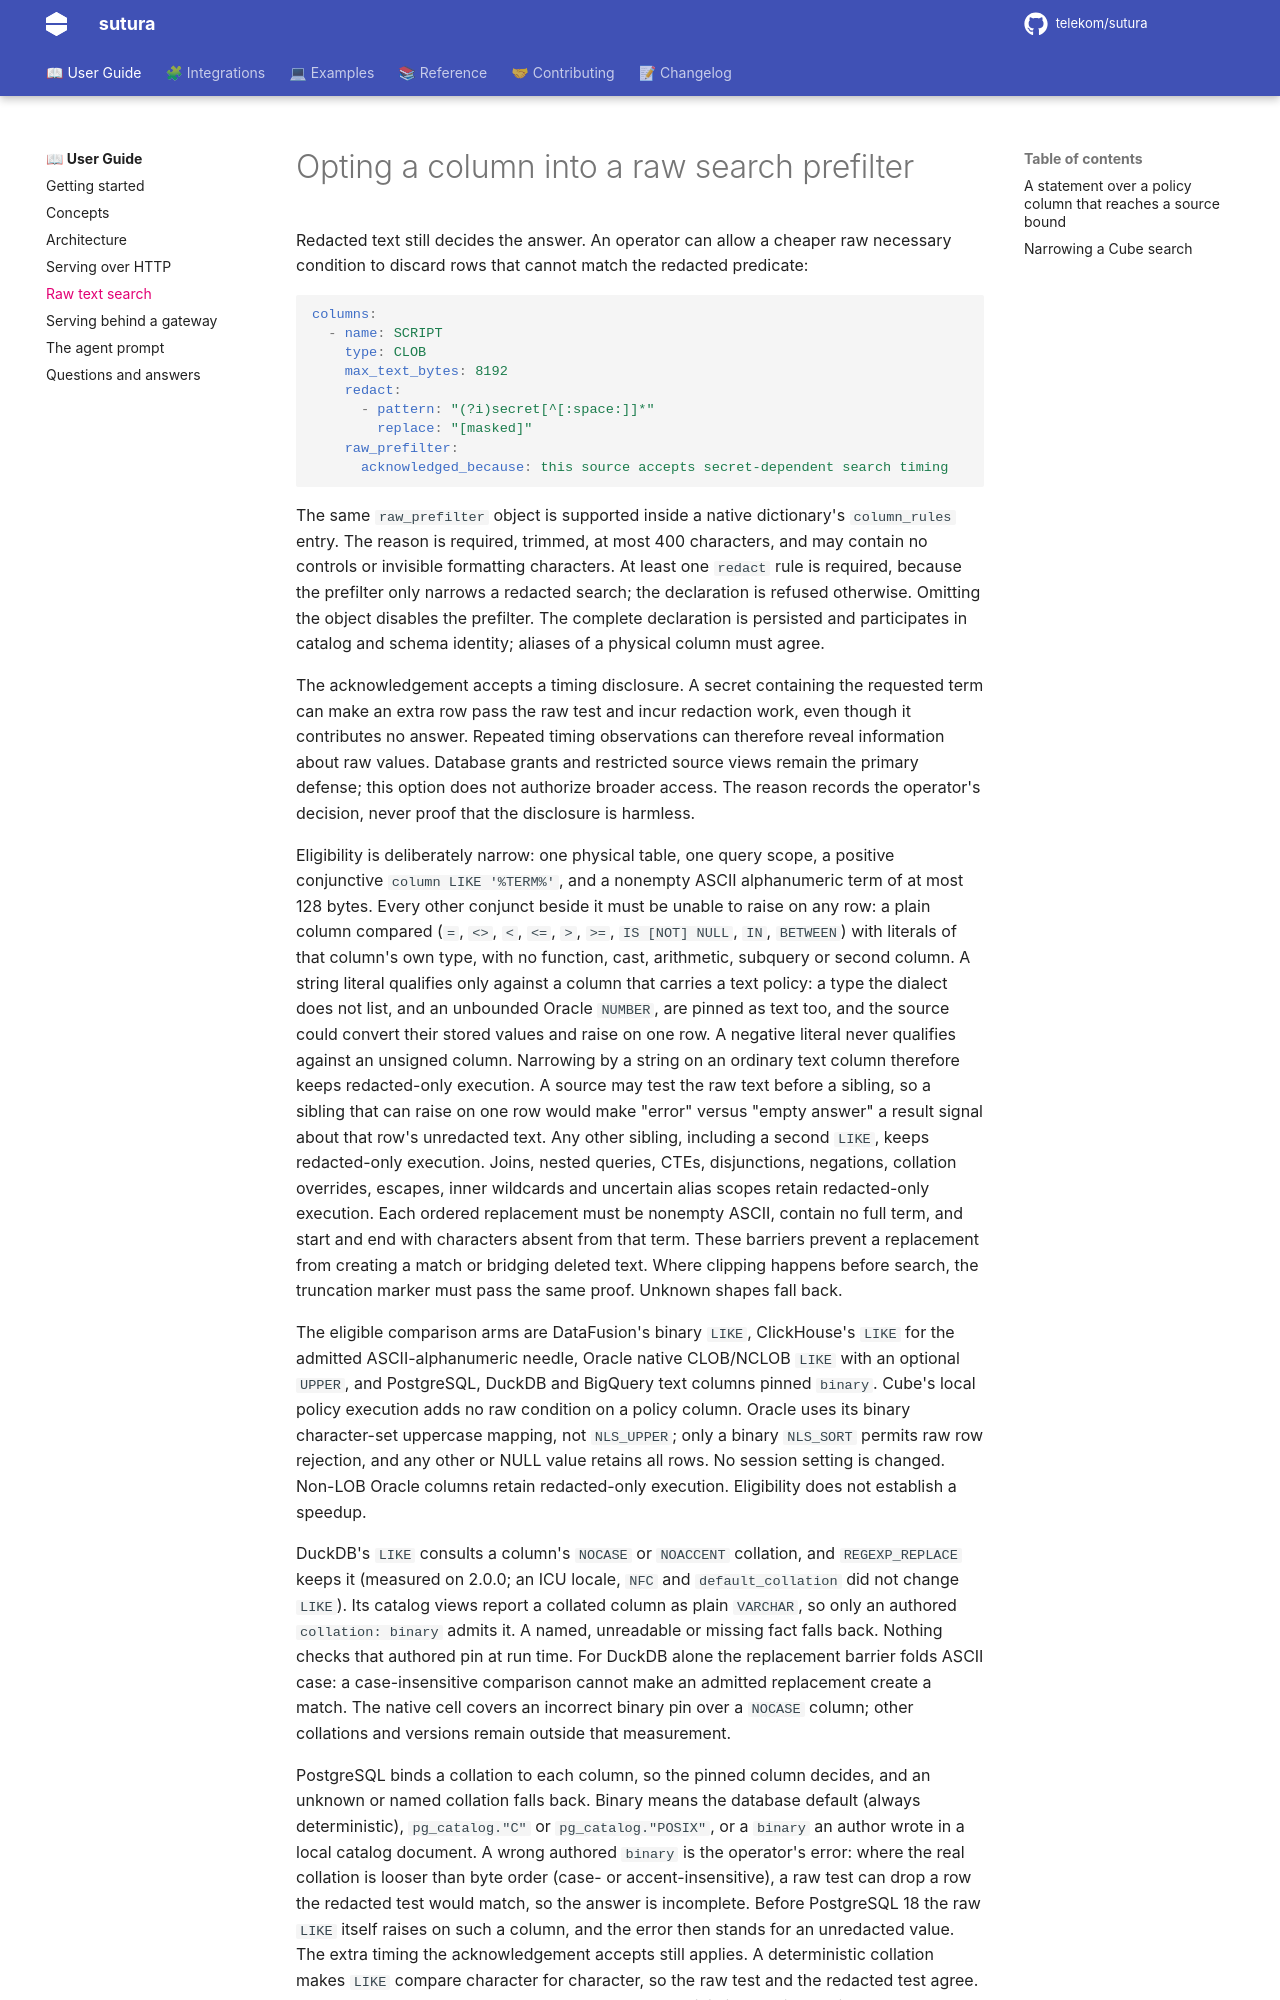

repository: telekom/sutura · page: 0.17.0/raw-text-search/index.html · generator: mkdocs

# Opting a column into a raw search prefilter

Redacted text still decides the answer. An operator can allow a cheaper raw necessary condition
to discard rows that cannot match the redacted predicate:

```yaml
columns:
  - name: SCRIPT
    type: CLOB
    max_text_bytes: 8192
    redact:
      - pattern: "(?i)secret[^[:space:]]*"
        replace: "[masked]"
    raw_prefilter:
      acknowledged_because: this source accepts secret-dependent search timing
```

The same `raw_prefilter` object is supported inside a native dictionary's `column_rules` entry.
The reason is required, trimmed, at most 400 characters, and may contain no controls or invisible
formatting characters. At least one `redact` rule is required, because the prefilter only narrows a
redacted search; the declaration is refused otherwise. Omitting the object disables the prefilter. The complete declaration is
persisted and participates in catalog and schema identity; aliases of a physical column must agree.

Every column that declares `raw_prefilter` logs one `INFO` line at load only (`sutura-app`'s
`verify_and_validate`; a later refresh re-pins the schema through `pin_schemas` directly and does not
repeat the line) naming the model, the column and the distinct characters its replacements contain -
the bytes an admitted term must avoid at a position that could overlap one, per the barrier proof
below. The replacement text itself is config, not a secret, and participates in schema identity
already; logging the character set it contains discloses nothing a definitions review would not.

The acknowledgement accepts a timing disclosure. A secret containing the requested term can make
an extra row pass the raw test and incur redaction work, even though it contributes no answer.
Repeated timing observations can therefore reveal information about raw values. Database grants
and restricted source views remain the primary defense; this option does not authorize broader
access. The reason records the operator's decision, never proof that the disclosure is harmless.

Eligibility is deliberately narrow: one physical table, one query scope, a positive conjunctive
`column LIKE '%TERM%'`, and a nonempty term of at most 128 bytes, each byte ASCII alphanumeric or
`_` (LIKE's own single-character wildcard). Every other
conjunct beside it must be unable to raise on any row: a plain column compared (`=`, `<>`, `<`,
`<=`, `>`, `>=`, `IS [NOT] NULL`, `IN`, `BETWEEN`) with literals of that column's own type, with no
function, cast, arithmetic, subquery or second column. A string literal qualifies against declared
scalar text, including an ordinary column without a text policy. Pinning records that provenance
as `sutura:scalar_text=true`, under the schema digest. A bare Arrow text type or a collation fact
does not prove it: an unlisted type and an unbounded Oracle `NUMBER` are pinned as text too, and
the source could convert their stored values and raise on one row. Oracle `CLOB` and `NCLOB` are
not scalar text for these sibling comparisons. A negative literal never qualifies against an unsigned column.
A source may test the raw text before a
sibling, so a sibling that can raise on one row would make "error" versus "empty answer" a result
signal about that row's unredacted text. Any other sibling, including a second `LIKE`, keeps
redacted-only execution. Joins, nested
queries, CTEs, disjunctions, negations, collation overrides, escapes, an inner `%` (a term that is
not exactly `LIKE '%TERM%'` once its one leading and one trailing `%` are stripped - an inner `_` is
the admitted wildcard above, not this) and uncertain alias scopes retain redacted-only execution.

Each replacement must be nonempty ASCII. Soundness needs every alignment of the term (read as a
`_`-wildcard pattern) against the replacement, at every shift with a nonempty overlap, to carry at
least one *literal* (non-`_`) term byte that disagrees with the replacement's byte there - a `_`
never forces a mismatch, because it is LIKE's own wildcard and agrees with anything, including a
replacement's own byte.

**This is wider than the pre-`_` rule, including for a term with no `_` in it.** The old rule refused
a term that contained the replacement's first or last byte at all; this rule only needs each overlap
to carry a disagreement somewhere in it. Term `ac` against replacement `ab`, or `MXY` against
`MASKED`, or `PRODUCTFEEAMT` against `PASSWORD=***`, are refused by the old rule (each shares a
boundary byte with its replacement) but admitted here, because every alignment that overlaps still
carries a byte that disagrees. A term that contains `_` is admitted by the identical rule, with a `_`
position never counted as a disagreement - so a replacement that was eligible for a term is not
guaranteed to stay eligible once a byte in that term is changed to `_`, and a term that starts or ends
with `_` is refused against every replacement (the overlap that is that lone `_` alone can never
carry a disagreement). These barriers prevent a replacement from creating a match or bridging deleted
text. Where clipping happens before search, the truncation marker must pass the same proof. Unknown
shapes fall back. No dialect's `ESCAPE` clause is read on this path (`escape_char` must be absent), so
an escaped literal `_` is not distinguished from the wildcard and does not change eligibility.

An alignment whose entire overlap is a lone `_` is refused even though the `_` itself cannot force a
mismatch: admitting it would also need every redaction rule to replace exactly one raw character
with exactly one character, because a rule that matches an empty span or a span of any other length
shifts what the needle lines up against on either side. Concretely, pattern `$` (end of input, a
zero-width match) with replacement `[m]` against raw text `ab`: the redacted text is `ab[m]`, which
matches `%ab_%` (`_` standing for `[`), while the raw text `ab` does not. Or pattern `b+` (a
multi-character match) with replacement `x` against raw text `abba`: the redacted text is `axa`,
which matches `%a_a%` (`_` standing for `x`), while the raw text `abba` does not. Refusing every
lone-`_` overlap outright is cheaper than proving each rule's pattern always matches exactly one
character, and is not a case where the refusal is known to be unnecessary.

A term containing `_` also lets a caller skip positions it does not know, trading away part of the
timing protection the acknowledgement already accepts: a term like `KEY________` (one literal prefix,
the rest wildcards) probes only the stored length and prefix at that position, at the single-character
granularity LIKE's `_` gives it, without needing the right byte at any of the wildcarded positions.

**Recommendation:** choose a replacement that starts and ends with a non-alphanumeric, non-`_`
character (for example `[masked]` rather than `MASKED`). Since an admitted term is ASCII alphanumeric
or `_` only, such a replacement can never be fully matched by an overlap confined to its boundary
bytes, which keeps the barrier argument easy to re-check by eye. This only helps an *inner* `_` (not
at either end of the term) against a replacement of two or more characters. It changes neither of
the two cases the lone-`_`-overlap rule decides outright: a term with `_` at either end is refused
against every replacement regardless (that lone `_` is the whole overlap at the boundary alignment
and can never carry a disagreement), and a one-character replacement refuses a term with `_`
anywhere in it (every alignment's overlap with a single-byte replacement is exactly that one byte).
